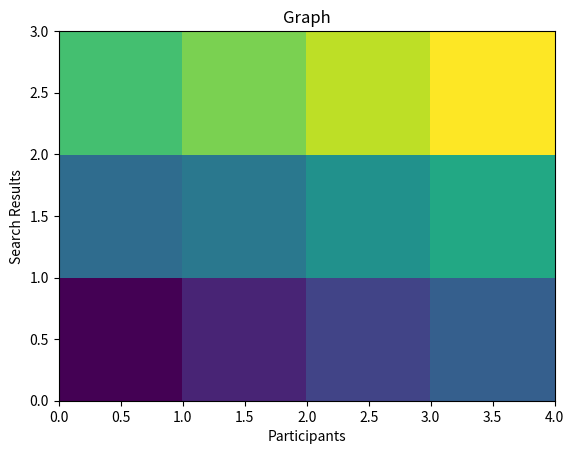

Write Python code to recreate this figure.
import matplotlib.pyplot as plt
import numpy as np
from matplotlib.colors import LogNorm

# Y = np.random.rand(100, 10)

A = [[0.0,0.1,0.2,0.3], [0.35, 0.4,0.5,0.6], [0.7,0.8,0.9, 1.0]]

plt.pcolor(A)
plt.title('Graph')
plt.ylabel("Search Results")
plt.xlabel('Participants')
# plt.text('Test', 'Test Y', )

plt.show()

